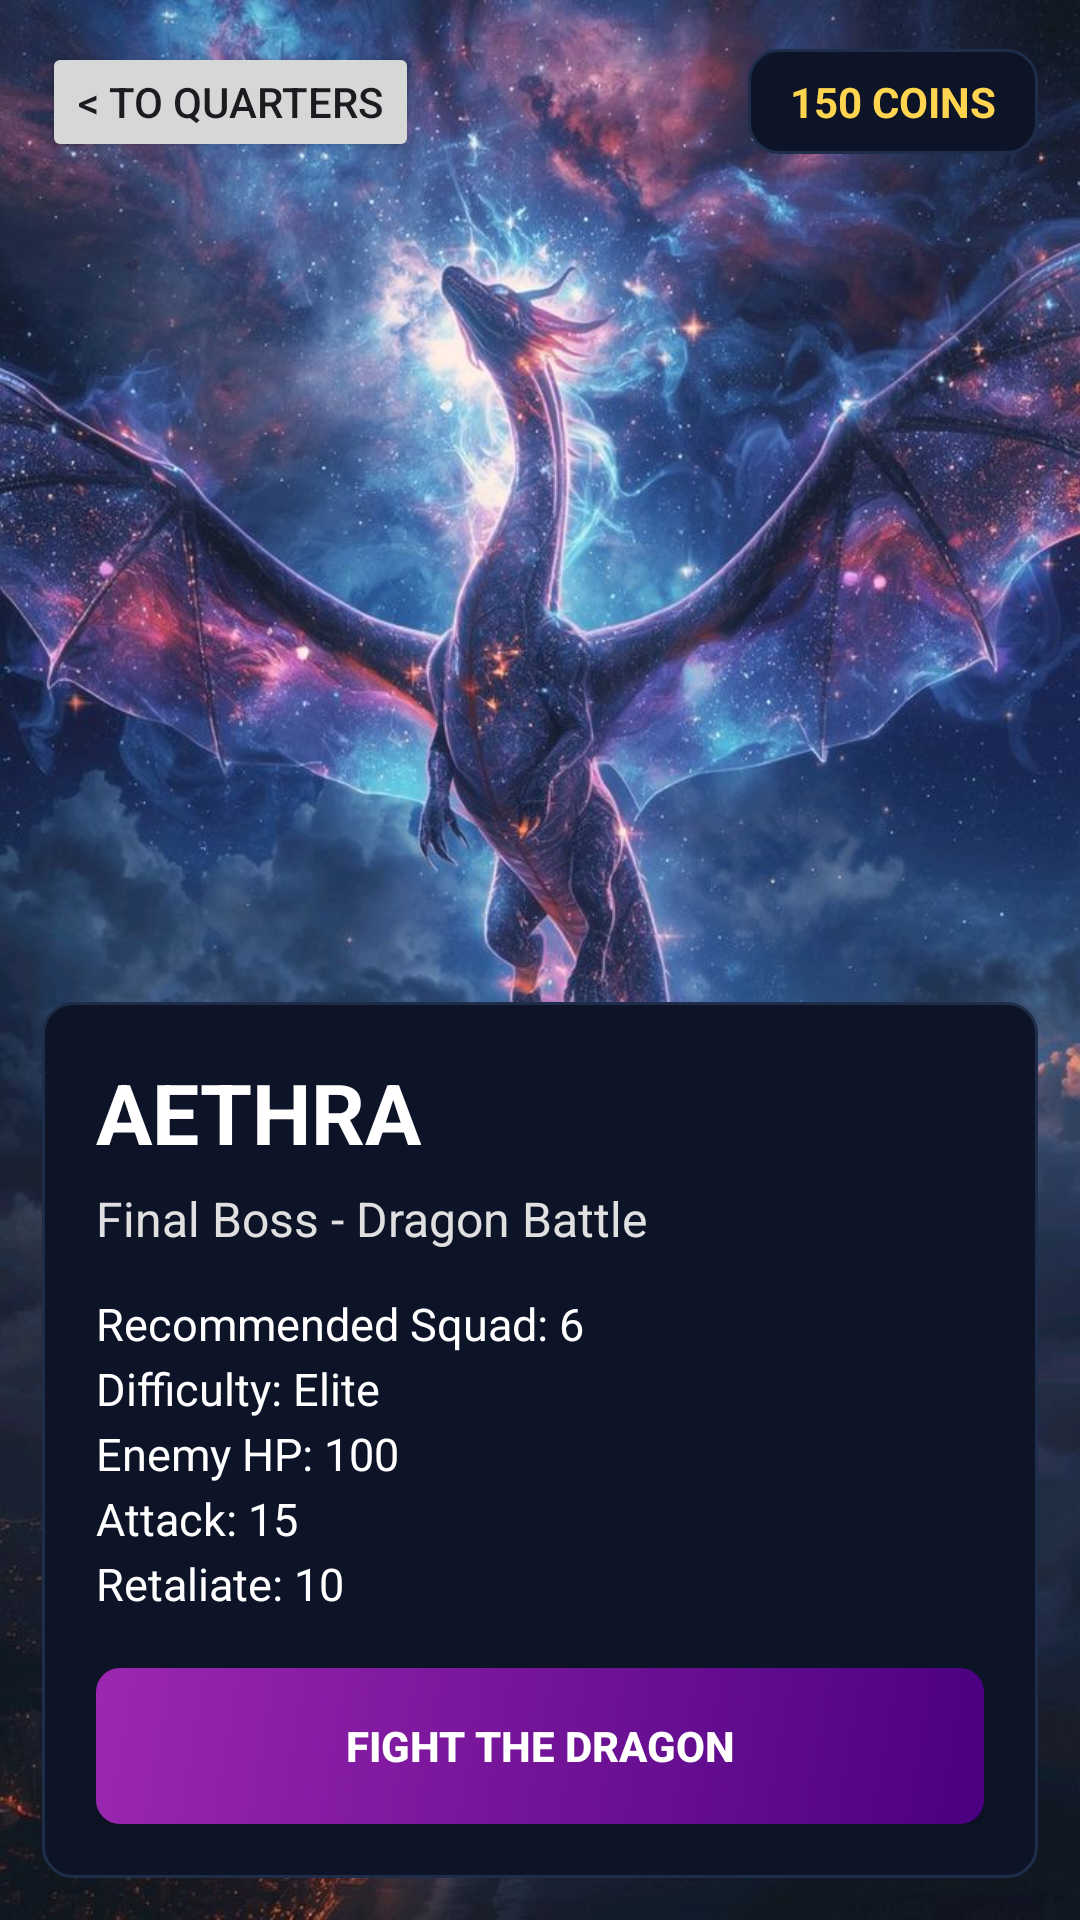

Produce the Android XML layout that renders to this screen, including the resource entries it uses.
<!-- AndroidManifest.xml: application theme Theme.Space_colony_game -->
<!-- res/layout/fragment_dragon.xml -->
<?xml version="1.0" encoding="utf-8"?>
<FrameLayout xmlns:android="http://schemas.android.com/apk/res/android"
    android:layout_width="match_parent"
    android:layout_height="match_parent">

    <ImageView
        android:id="@+id/ivDragonBackground"
        android:layout_width="match_parent"
        android:layout_height="match_parent"
        android:scaleType="centerCrop"
        android:src="@drawable/dragon" />

    <LinearLayout
        android:layout_width="match_parent"
        android:layout_height="match_parent"
        android:orientation="vertical"
        android:padding="14dp">

        <LinearLayout
            android:layout_width="match_parent"
            android:layout_height="wrap_content"
            android:gravity="center_vertical"
            android:orientation="horizontal">

            <Button
                android:id="@+id/btnBackFromDragon"
                android:layout_width="wrap_content"
                android:layout_height="40dp"
                android:text="&lt; To Quarters" />

            <View
                android:layout_width="0dp"
                android:layout_height="1dp"
                android:layout_weight="1" />

            <TextView
                android:id="@+id/tvDragonCoins"
                android:layout_width="wrap_content"
                android:layout_height="wrap_content"
                android:background="@drawable/stat_card_bg"
                android:paddingHorizontal="14dp"
                android:paddingVertical="8dp"
                android:text="150 COINS"
                android:textColor="#FFD54F"
                android:textStyle="bold" />
        </LinearLayout>

        <View
            android:layout_width="match_parent"
            android:layout_height="0dp"
            android:layout_weight="1" />

        <LinearLayout
            android:layout_width="match_parent"
            android:layout_height="wrap_content"
            android:background="@drawable/stat_card_bg"
            android:orientation="vertical"
            android:padding="18dp">

            <TextView
                android:id="@+id/tvDragonTitle"
                android:layout_width="wrap_content"
                android:layout_height="wrap_content"
                android:text="AETHRA"
                android:textColor="#FFFFFF"
                android:textSize="28sp"
                android:textStyle="bold" />

            <TextView
                android:id="@+id/tvDragonSubtitle"
                android:layout_width="wrap_content"
                android:layout_height="wrap_content"
                android:layout_marginTop="6dp"
                android:text="Final Boss - Dragon Battle"
                android:textColor="#E0E0E0"
                android:textSize="16sp" />

            <TextView
                android:id="@+id/tvDragonInfo"
                android:layout_width="match_parent"
                android:layout_height="wrap_content"
                android:layout_marginTop="14dp"
                android:lineSpacingExtra="4dp"
                android:text="Recommended Squad: 6&#10;Difficulty: Elite&#10;Enemy HP: 100&#10;Attack: 15&#10;Retaliate: 10"
                android:textColor="#FFFFFF"
                android:textSize="15sp" />

            <Button
                android:id="@+id/btnFightDragon"
                android:layout_width="match_parent"
                android:layout_height="52dp"
                android:layout_marginTop="18dp"
                android:background="@drawable/btn_dragon_bg"
                android:text="FIGHT THE DRAGON"
                android:textAllCaps="true"
                android:textColor="#FFFFFF"
                android:textStyle="bold" />

        </LinearLayout>

    </LinearLayout>
</FrameLayout>
<!-- resources referenced by this layout -->
<resources>
  <!-- drawable btn_dragon_bg (drawable) -->
  <?xml version="1.0" encoding="utf-8"?>
  <shape xmlns:android="http://schemas.android.com/apk/res/android"
      android:shape="rectangle">
      <gradient
          android:angle="135"
          android:startColor="#4A0080"
          android:endColor="#9C27B0"
          android:type="linear"/>
      <corners android:radius="8dp"/>
  </shape>
  <!-- drawable dragon: jpg bitmap (drawable, 138326 bytes) -->
  <!-- drawable stat_card_bg (drawable) -->
  <?xml version="1.0" encoding="utf-8"?>
  <shape xmlns:android="http://schemas.android.com/apk/res/android"
      android:shape="rectangle">
      <solid android:color="#0D1428"/>
      <corners android:radius="10dp"/>
      <stroke android:width="1dp" android:color="#1E2E4A"/>
  </shape>
  <style name="Theme.Space_colony_game" parent="Base.Theme.Space_colony_game" />
  <style name="Base.Theme.Space_colony_game" parent="Theme.Material3.DayNight.NoActionBar">
          
          
      </style>
</resources>
